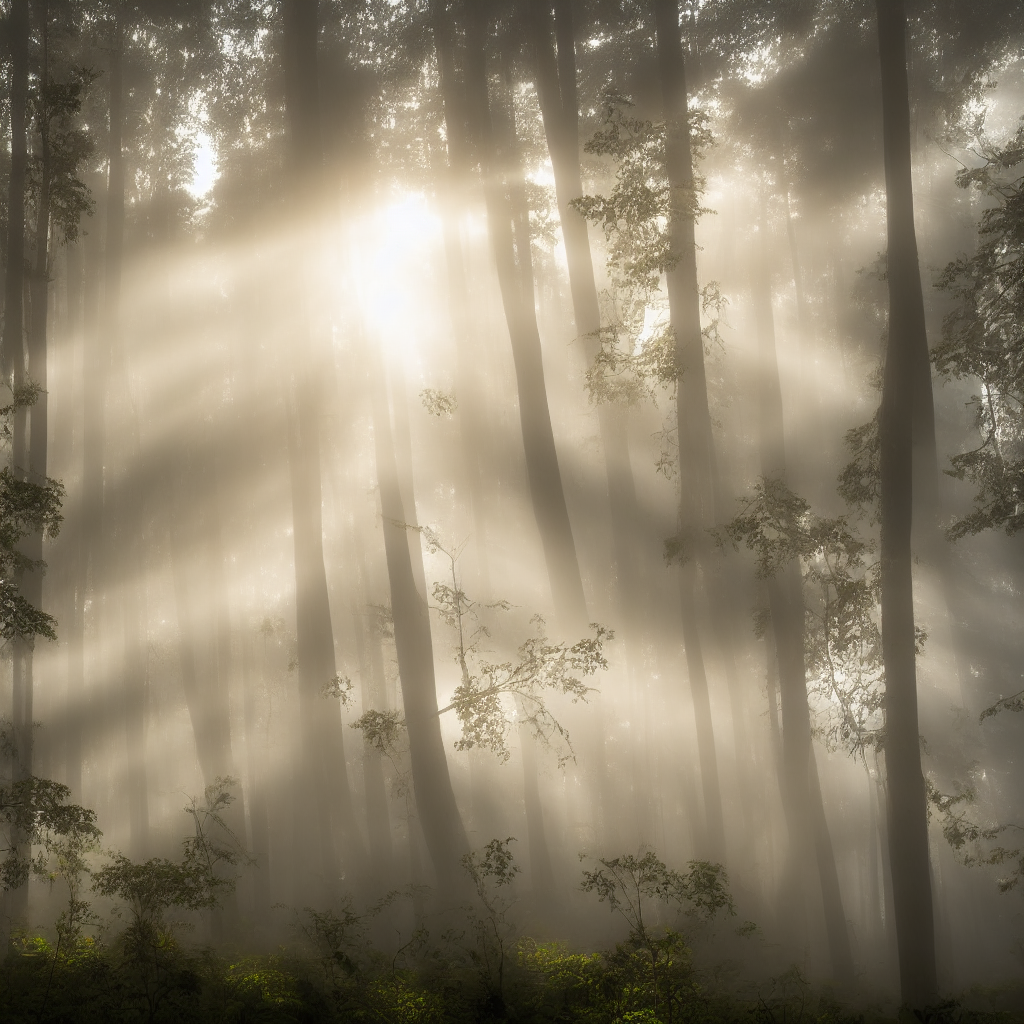
Generation parameters embedded in this image by ComfyUI (PNG 'prompt' text chunk: the API-format workflow graph, JSON):
{"3":{"inputs":{"seed":699909455182172,"steps":20,"cfg":7.0,"sampler_name":"euler","scheduler":"normal","denoise":1.0,"model":["4",0],"positive":["6",0],"negative":["7",0],"latent_image":["5",0]},"class_type":"KSampler","_meta":{"title":"KSampler"}},"4":{"inputs":{"ckpt_name":"v1-5-pruned.safetensors"},"class_type":"CheckpointLoaderSimple","_meta":{"title":"Load Checkpoint"}},"5":{"inputs":{"width":1024,"height":1024,"batch_size":1},"class_type":"EmptyLatentImage","_meta":{"title":"Empty Latent Image"}},"6":{"inputs":{"text":"masterpiece, ultra-detailed, breathtaking misty forest in the morning, sunlight filtering through tall ancient trees, cinematic lighting\n","clip":["4",1]},"class_type":"CLIPTextEncode","_meta":{"title":"CLIP Text Encode (Prompt)"}},"7":{"inputs":{"text":"low quality, blurry, unnatural colors, deformed trees, washed-out\n","clip":["4",1]},"class_type":"CLIPTextEncode","_meta":{"title":"CLIP Text Encode (Prompt)"}},"8":{"inputs":{"samples":["3",0],"vae":["4",2]},"class_type":"VAEDecode","_meta":{"title":"VAE Decode"}},"9":{"inputs":{"filename_prefix":"ComfyUI","images":["8",0]},"class_type":"SaveImage","_meta":{"title":"Save Image"}}}